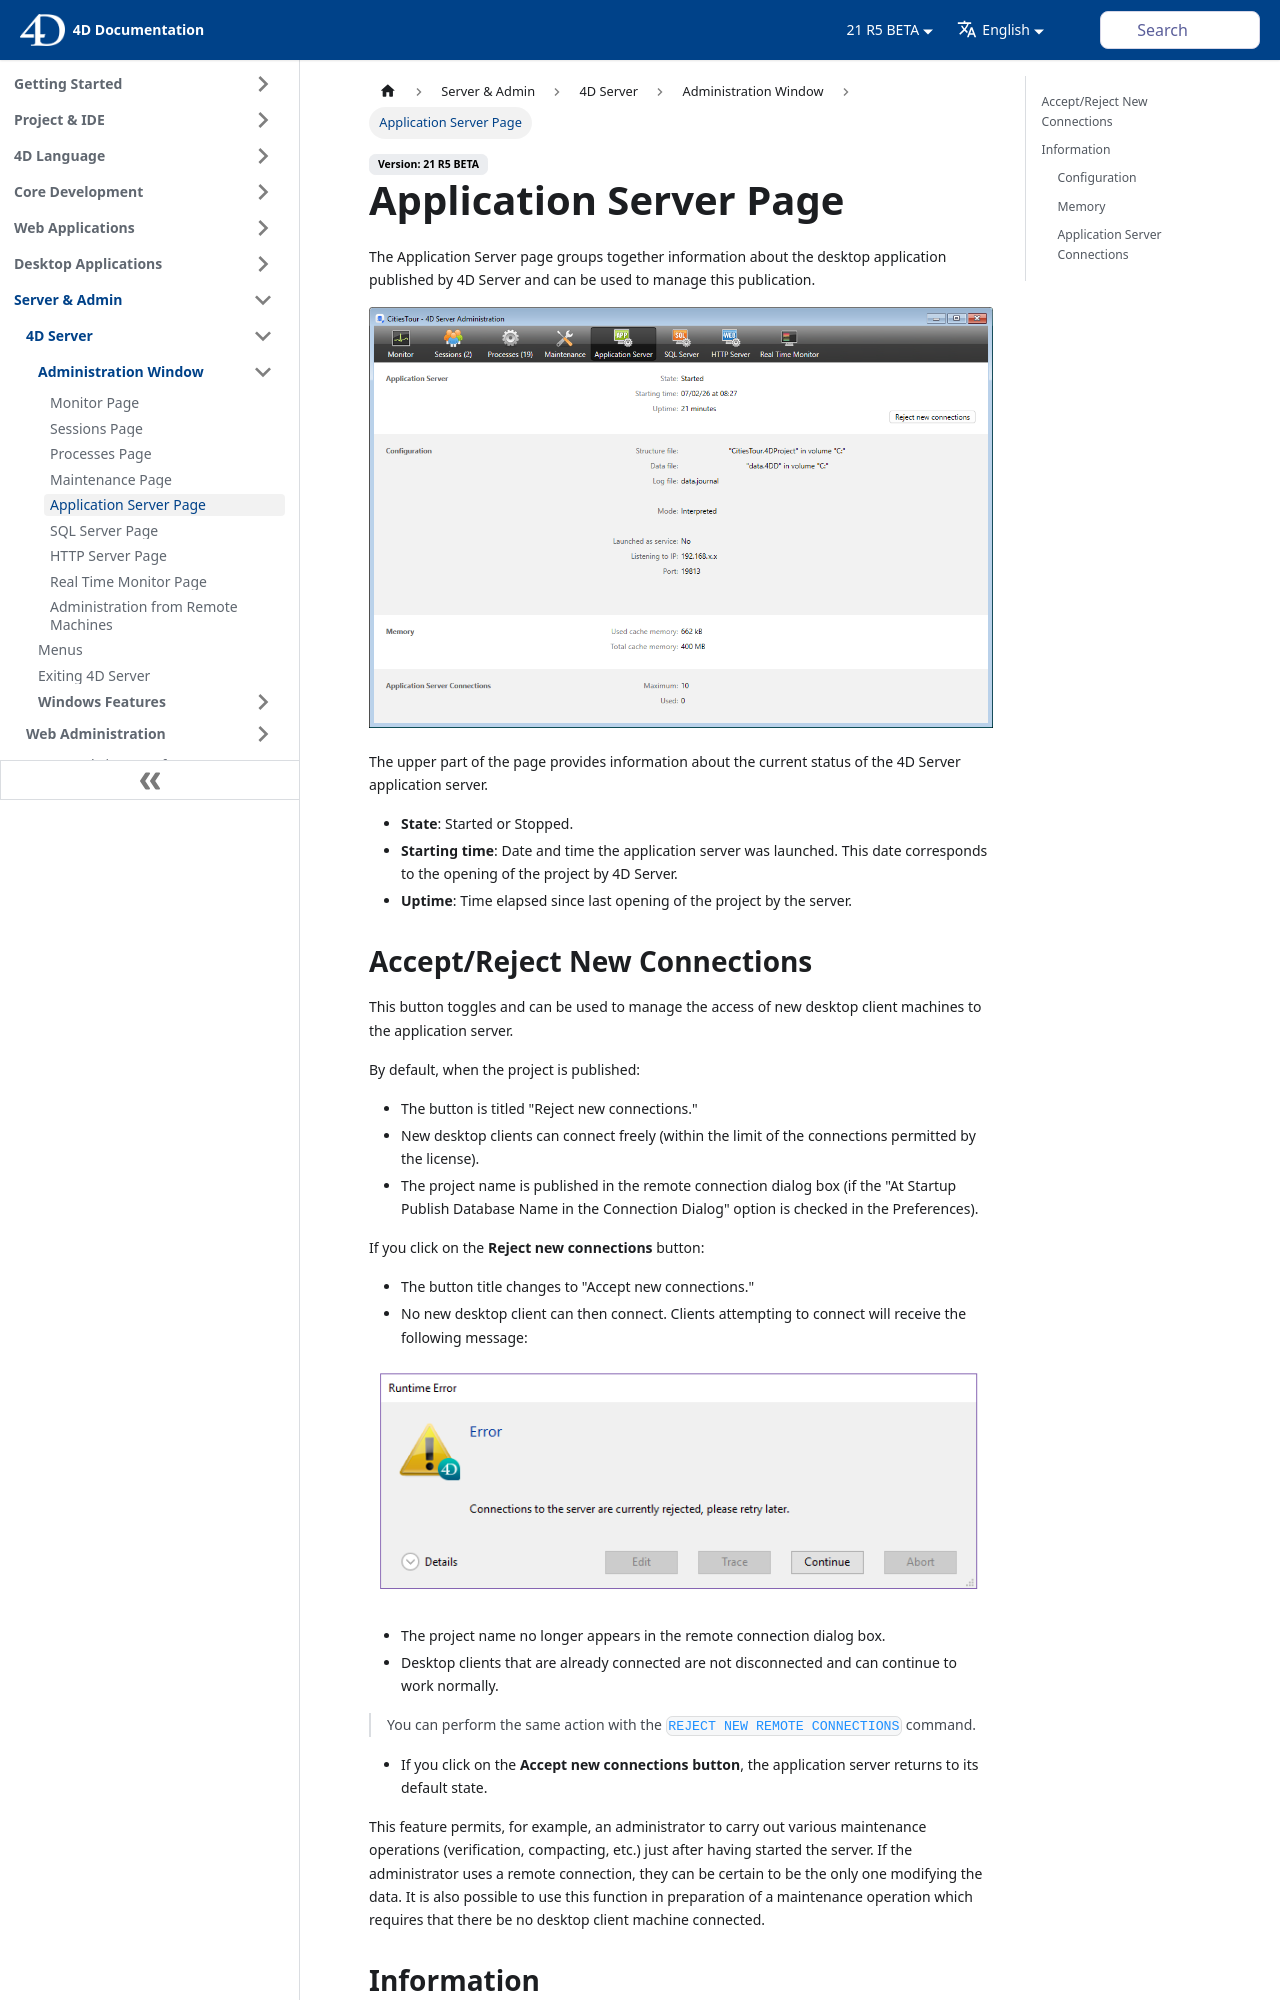

repository: 4d/docs · page: ServerWindow/application-server.html · generator: docusaurus

---
id: application-server
title: Application Server Page
---


The Application Server page groups together information about the desktop application published by 4D Server and can be used to manage this publication.

![](../assets/en/Admin/server-admin-application-page.png)


The upper part of the page provides information about the current status of the 4D Server application server.

- **State**: Started or Stopped.
- **Starting time**: Date and time the application server was launched. This date corresponds to the opening of the project by 4D Server.
- **Uptime**: Time elapsed since last opening of the project by the server.
